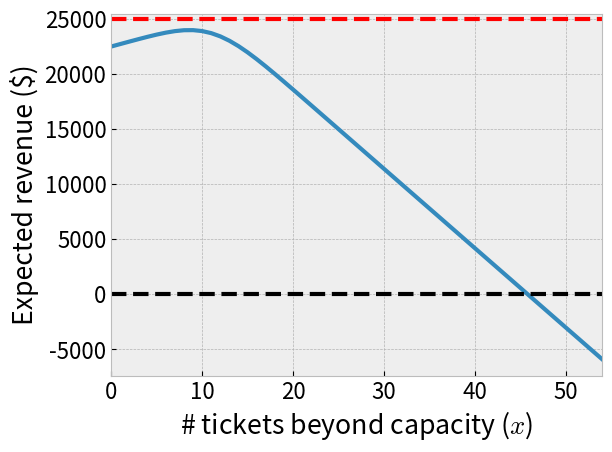

Python code for this plot:
import numpy as np
import math
import matplotlib.pyplot as plt
from scipy.stats import norm
plt.style.use('bmh')
import matplotlib
matplotlib.rc('lines',linewidth=3)
matplotlib.rc('font',size=16)

# revenue we make from each ticket sold ($)
revenue_per_ticket = 250
# cost of a voucher ($)
cost_per_voucher = 800

# probability any given passenger who bought a ticket will show up for his/her flight
p = 0.9

# total number of seats on the airplane.
nb_total_seats = 100

# Goal: find expected net revenue per flight as a function of `x`, the number of tickets sold beyond capaacity.
#    i.e. we are selling `nb_total_seats` + `x` tickets.
#   net revenue = (revenue from tickets) - (cost of voucher payoffs to overbook customers)
#  We will find net revenue for `x` = 0, 1, 2, ..., N_x
#  (Note we only consider `x` >= 0 b/c we at least sell a ticket for each seat!) 
N_x = 55

# pre-allocate here. net_revenue[i] := net revenue for x = i.
expected_net_revenue = np.zeros((N_x, ))

## expected net revenue as a function of x
for x in range(N_x):
    # mean and variance in binomial distribution for this $x$.
    # e.g. mean is referring to the # of customers we expect to show up given we sold (nb_total_seats+x) tickets
    mean = (nb_total_seats + x) * p
    sig2 = (nb_total_seats + x) * p * (1 - p)
    
    # pre-allocate expected voucher payoffs and ticket revenue we expect for this `x`
    expected_voucher_payoffs = 0.0
    expected_ticket_revenue = 0.0
    
    # consider the probability that $k$ customers show up to the flight
    # anywhere from 0, 1, 2, ..., nb_total_seats+x customers could show up
    #    ... since we sold nb_total_seats+x tickets!
    for k in range(nb_total_seats + x + 1):
        # to calculate Pr(N=k| x), governed by binomial dist'n, use normal approximation to binomial
        # let Z ~ Normal(0, 1)
        #   Pr(N=k|x) ~ Prob(l < Z < h)
        #   subtract cumulative distribution (cdf) functions for this
        h = (k + 0.5 - mean) / math.sqrt(sig2) # -0.5 is for continuity correction
        l = (k - 0.5 - mean) / math.sqrt(sig2)
        prob_k_show_up = norm.cdf(h) - norm.cdf(l)
        
        # calculate ticket revenue given `k` customers show up
        ticket_revenue = revenue_per_ticket * np.min([nb_total_seats, k])
    
        expected_ticket_revenue += prob_k_show_up * ticket_revenue

        # calculate voucher payoffs
        voucher_payoffs = cost_per_voucher * np.max([0, k - nb_total_seats])

        expected_voucher_payoffs += prob_k_show_up * voucher_payoffs
    expected_net_revenue[x] = expected_ticket_revenue - expected_voucher_payoffs

fig = plt.figure()
plt.plot(range(N_x), expected_net_revenue, linewidth=3)
plt.xlim([0, x])
 # plt.ylim([np.m, np.max(expected_net_revenue)])
plt.axhline(y=0, linestyle='--', color='k')
plt.axhline(y=nb_total_seats * revenue_per_ticket, linestyle='--', color='r')
plt.xlabel('# tickets beyond capacity ($x$)')
plt.ylabel('Expected revenue (\$)')
plt.tight_layout()
plt.savefig('overbook.png',format='png')
plt.show()
